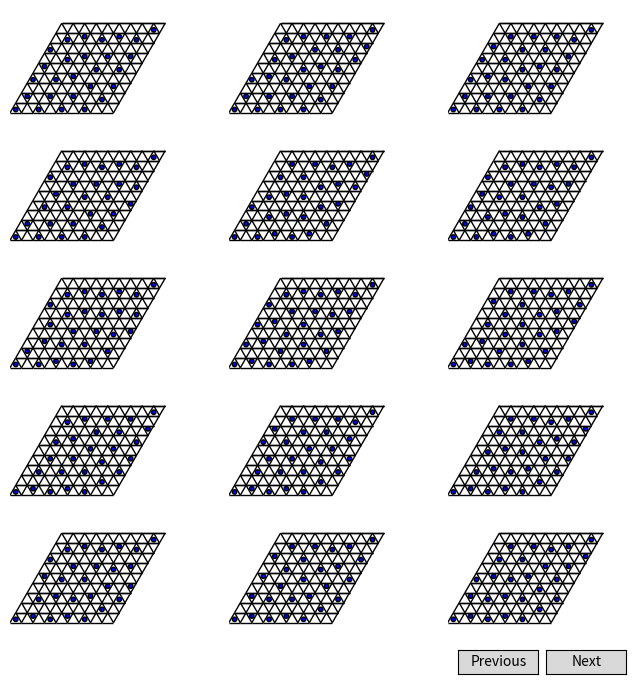

This chart was generated by the following Python code:
import matplotlib.pyplot as plt
import random
import matplotlib.patches as mpatches
import numpy as np

height = 9
width = 9
if height % 2 == 1 or width % 2 == 1:
    print("warning: reflections only work with even dims")

R = 1
plt.rcParams["mathtext.fontset"] = "dejavuserif"


def draw_hexalattice(ax, color=None, ls="-"):
    from matplotlib import collections as mc
    if color is None:
        color = "black"
    Hexa = []
    HexaLines = []

    for y in range(height + 1):
        xlen = width + 1
        xrange = (0, width + 1)

        for x in range(xrange[0], xrange[1]):
            Hexa.append((R * np.sqrt(3) * x + R * np.sqrt(3) / 2 * y,
                         R * np.sqrt(3) * y * np.sqrt(3) / 2 + R / 2))

            if x != xrange[0]:
                HexaLines.append((len(Hexa) - 2, len(Hexa) - 1))

            if y > 0:
                HexaLines.append((len(Hexa) - 1, len(Hexa) - xlen))
                HexaLines.append((len(Hexa) - 1, len(Hexa) - xlen - 1))

            # if x < xrange[1] - 1:
                # HexaLines.append((len(Hexa) - 1, len(Hexa) - xlen))

    ax.add_collection(mc.LineCollection(
        [(Hexa[x], Hexa[y]) for x, y in HexaLines], color=color, lw=1, ls=ls, zorder=0.5))


def trilatloc(xy, updown):
    xy = (xy[0], xy[1] + 1)

    return (
        (xy[0] + 1/2) * np.sqrt(3) * R + xy[1] * np.sqrt(3) * R / 2,
        xy[1] * np.sqrt(3) * R * np.sqrt(3) / 2
    ) if updown == "down" else (
        xy[0] * np.sqrt(3) * R + xy[1] * np.sqrt(3) * R / 2,
        xy[1] * np.sqrt(3) * R * np.sqrt(3) / 2 - R / 2
    )


def draw_duallattice(ax, color=None, ls="-"):
    if color is None:
        color = "black"

    for x in range(1, width):
        for y in range(1, height):
            xy = trilatloc((x, y), "down")
            xy = (xy[0] - R * np.sqrt(3) / 2, xy[1] + R / 2)
            ax.add_patch(mpatches.RegularPolygon(xy, numVertices=6, radius=R,
                         zorder=-0.5, lw=1, fill=False, edgecolor=color, ls=ls))

    xy = trilatloc((0, 0), "down")
    xy = (xy[0] - R * np.sqrt(3) / 2, xy[1] + R / 2)
    ax.plot([xy[0] + R*np.sqrt(3)/2, xy[0] + R*np.sqrt(3)],
            [xy[1] + R/2, xy[1] + R], color=color, lw=1, zorder=-0.5)
    xy = trilatloc((width - 1, height - 1), "down")
    xy = (xy[0] - R * np.sqrt(3) / 2, xy[1] + R / 2)
    ax.plot([xy[0] + R*np.sqrt(3)/2, xy[0] + R*np.sqrt(3)],
            [xy[1] + R/2, xy[1] + R], color=color, lw=1, zorder=-0.5)


def show_tiling(ax, sample, wf="hexa"):
    pos, occ = sample
    for x, y, s in pos:
        if wf == "tri":
            if s == 0:
                xy = trilatloc((x, y), "up")
                polygon = mpatches.RegularPolygon(xy, numVertices=3,
                                                  radius=R,
                                                  orientation=0)
            else:
                xy = trilatloc((x, y), "down")
                polygon = mpatches.RegularPolygon(xy, numVertices=3,
                                                  radius=R,
                                                  orientation=np.pi)
            ax.add_patch(polygon)
        else:
            if s == 0:
                xy = trilatloc((x, y), "up")
                ax.add_patch(mpatches.Circle(xy, radius=R/3,
                                             facecolor="blue", ec='k'))
            else:
                xy = trilatloc((x, y), "down")
                ax.add_patch(mpatches.Circle(xy, radius=R/3,
                                             facecolor="blue", ec='k'))

    ax.axis("off")
    ax.set_xlim([0, 24])
    ax.set_ylim([0, 16])
    ax.set_aspect("equal")


def find_overlaps(sample, new_trimer):
    search_list = \
        [(-1, 1, 0), (-1, 1, 1), (0, 1, 0), (0, 0, 1), (1, 0, 0), (1, -1, 0), (1, -1, 1), (0, -1, 0), (0, -1, 1), (-1, -1, 1), (-1, 0, 0), (-1, 0, 1)] if new_trimer[2] == 0 else \
        [(0, 1, 0), (0, 1, 1), (1, 1, 0), (1, 0, 0), (1, 0, 1), (1, -1, 0),
         (1, -1, 1), (0, -1, 1), (0, 0, 0), (-1, 0, 1), (-1, 1, 0), (-1, 1, 1)]

    trimers, positions = sample

    for x, y, s in search_list:
        pos = (new_trimer[0] + x, new_trimer[1] + y, s)
        if pos in positions:
            yield positions[pos]


def occupations(pos):
    if pos[2] == 0:
        return [(pos[0], pos[1]), ((pos[0] + 1) % width, pos[1]), (pos[0], (pos[1] + 1) % width)]
    else:
        return [((pos[0] + 1) % width, (pos[1] + 1) % height), ((pos[0] + 1) % width, pos[1]), (pos[0], (pos[1] + 1) % height)]


def gen_occ(l):
    d = {}
    for x in l:
        for o in occupations(x):
            d[o] = x
    return d


def rand_symmetry():
    match random.choice(["R"]):
        case "T":
            return ("T", (random.randrange(2), random.randrange(2)))
        case "R":
            return ("R", (random.randrange(width), random.randrange(height), random.randrange(3)))


def recenter(pos):
    return (pos[0] % width, pos[1] % height, pos[2])


def apply_symmetry(sym, pos):
    match sym:
        case("T", (dx, dy)):
            return recenter((pos[0] + dx, pos[1] + dy, pos[2]))
        case("R", (cx, cy, dir)):
            px, py, ps = recenter(
                (pos[0] - cx + width//2, pos[1] - cy + height//2, pos[2]))
            px -= width//2
            py -= height//2
            match dir:
                case 0:  # X axis
                    if ps == 0:
                        return recenter((cx+px+py, cy-py-1, 1))
                    else:
                        return recenter((cx+px+py+1, cy-py-1, 0))
                case 1:  # Y axis
                    if ps == 0:
                        return recenter((cx-px-1, cy+py+px, 1))
                    else:
                        return recenter((cx-px-1, cy+py+px+1, 0))
                case 2:  # X+Y axis
                    if ps == 0:
                        return recenter((cx-py-1, cy-px-1, 1))
                    else:
                        return recenter((cx-py-1, cy-px-1, 0))
    return pos

def enumerate_tilings():
    def mask_above(row):
        if row is None:
            return None
        places = []
        for i in range(len(row)):
            if row[i] == 1 or row[i] == -1 or row[(i+1)%len(row)] == -1:
                places.append(1)
            else:
                places.append(0)
        return places

    def shape_of(mask):
        if mask is None:
            return None

        if all(x == 0 for x in mask):
            # periodic
            return len(mask), [(0, len(mask))]

        shift = mask.index(1)
        mask = mask[shift:] + mask[:shift]

        ret = []
        begin = -1
        for i in range(len(mask)):
            if mask[i] == 1:
                if begin < i - 1:
                    ret.append(((begin+shift+1)%len(mask), i-begin-1))
                begin = i
        if begin < len(mask) - 1:
            ret.append(((begin+shift+1)%len(mask), len(mask)-begin-1))

        return len(mask), ret

    def advance(shape, prev):
        size, slots = shape
        if len(slots) == 0:
            if prev is None:
                return [0] * size
            else:
                return None

        if slots[0][1] == size:
            periodic = True
            shift = 0

            if prev is not None:
                if prev[0] == 1:
                    return prev[1:] + prev[:1]
                elif prev[0] == 2:
                    prev = prev[-1:] + prev[:-1]
        else:
            periodic = False
            shift = slots[0][0]

        def fill_reset(begin, row):
            for start, l in slots:
                shifted_start = (start-shift)%len(row)
                if shifted_start + l >= begin:
                    true_start = max(shifted_start, begin)
                    true_length = shifted_start + l - true_start
                    # print("fill", true_start, true_length)

                    if periodic and true_length%2 == 1 and row[0] == -1:
                        # U..UDU
                        if true_length < 3:
                            return False

                        for i in range(true_start, shifted_start+l-3, 2):
                            row[i] = 1
                            row[i+1] = 2
                        row[shifted_start+l-3] = -1
                        row[shifted_start+l-2] = 1
                        row[shifted_start+l-1] = 2
                    else:
                        # U..UU(D?)
                        for i in range(true_start, shifted_start+l-1, 2):
                            row[i] = 1
                            row[i+1] = 2

                        if true_length%2 == 1:
                            row[shifted_start+l-1] = -1
            return True

        if prev is None:
            ret = [0] * size
            fill_reset(0, ret)
            return ret[-shift:] + ret[:-shift]

        prev = prev[shift:] + prev[:shift]
        ret = prev.copy()

        for i in reversed(range(len(prev))):
            if i >= 3 and \
                    (ret[(i+1)%len(ret)] == 0 or ret[(i+1)%len(ret)] == 1) and \
                    ret[i] == 2 and ret[i-2] == 2 and \
                    (i < 4 or ret[i-4] == 2 or ret[i-4] == 0):
                # match [U^]UU[U$], replace with [U^]DUD[U$]
                # print("match A", i)
                ret[i-3] = -1
                ret[i-2] = 1
                ret[i-1] = 2
                ret[i] = -1
                break
            if i >= 2 and \
                    ret[i] == -1 and ret[i-1] == 2 and \
                    (i < 3 or ret[i-3] == 2 or ret[i-3] == 0):
                # match [U^]UD..., replace with [U^]DU(U..?)
                # print("match B", i)
                temp_ret = ret.copy()
                temp_ret[i-2] = -1
                temp_ret[i-1] = 1
                temp_ret[i] = 2
                if not fill_reset(i+1, temp_ret):
                    continue
                ret = temp_ret
                break
        else:
            return None

        return ret[-shift:] + ret[:-shift]
    
    # shape = (12, [(0, 12)])
    # x = advance(shape, None)
    # while x is not None:
    #     print(x)
    #     x = advance(shape, x)

    import itertools
    for init_mask in itertools.product([0, 1], repeat=width):
        init_mask = list(init_mask)
        init_shape = shape_of(init_mask)
        init_row = advance(init_shape, None)
        dfs = [(init_shape, init_row)]
        while True:
            if dfs[-1][1] is None:
                dfs.pop()
                if len(dfs) == 0:
                    break

                next_row = advance(dfs[-1][0], dfs[-1][1])
                dfs[-1] = (dfs[-1][0], next_row)
                continue

            if len(dfs) < height:
                prev_shape = shape_of(mask_above(dfs[-1][1]))
                new_row = advance(prev_shape, None)
                dfs.append((prev_shape, new_row))
                continue
            
            # match vertical PBC
            if mask_above(dfs[-1][1]) == init_mask:
                yield [row for shape, row in dfs]
            
            dfs[-1] = (dfs[-1][0], advance(dfs[-1][0], dfs[-1][1]))

def pocket_move(sample):
    def move(pair, old, new):
        pair[0][pair[0].index(el)] = new

        for occ in occupations(old):
            del pair[1][occ]
        for occ in occupations(new):
            pair[1][occ] = new

    positions, occ = sample
    seed = random.choice(positions)

    pocket = ([seed], {x: seed for x in occupations(seed)})
    Abar = (pocket[0].copy(), pocket[1].copy())
    A = (positions.copy(), occ.copy())

    A[0].remove(seed)
    for occ in occupations(seed):
        del A[1][occ]

    sym = rand_symmetry()

    while len(pocket[0]) > 0:
        el = random.choice(pocket[0])
        moved = apply_symmetry(sym, el)

        pocket[0].remove(el)
        for occ in occupations(el):
            del pocket[1][occ]

        move(Abar, el, moved)

        for occ in occupations(moved):
            if occ in A[1]:
                overlap = A[1][occ]

                A[0].remove(overlap)
                Abar[0].append(overlap)
                pocket[0].append(overlap)
                for occ in occupations(overlap):
                    del A[1][occ]
                    Abar[1][occ] = overlap
                    pocket[1][occ] = overlap

    return (A[0] + Abar[0], A[1] | Abar[1]), len(Abar[0])


def rowspace_to_trimers(rows):
    ret = []
    for i, row in enumerate(rows):
        for j in range(len(row)):
            if row[j] == 1:
                ret.append((j, i, 0))
            if row[j] == -1:
                ret.append(((j-1)%len(row), i, 1))
    return ret


def main():
    fig, ax = plt.subplots(1, 1, figsize=[8, 8])
    draw_hexalattice(ax)
    pos = [(0, 0, 0), (3, 0, 0), (1, 1, 0), (4, 1, 0), (2, 2, 0), (5, 2, 0),
           (0, 3, 0), (3, 3, 0), (1, 4, 0), (4, 4, 0), (2, 5, 0), (5, 5, 0)]
    sample = (pos, gen_occ(pos))
    show_tiling(ax, sample)

    fig, ax = plt.subplots(1, 1, figsize=[8, 8])
    draw_hexalattice(ax)
    updated, N = pocket_move(sample)
    show_tiling(ax, updated)
    print(N)
    plt.show()

def main2():
    class Index:
        ind = 0
        def __init__(self, ax, tilings):
            self.ax = ax
            self.tilings = tilings

        def draw(self):
            print(f"{self.ind}-{self.ind + self.ax.size - 1} of {len(self.tilings)}")
            for i in range(self.ax.shape[0]):
                for j in range(self.ax.shape[1]):
                    self.ax[i, j].clear()
                    draw_hexalattice(self.ax[i, j])
                    pos = self.tilings[self.ind + i * self.ax.shape[1] + j]
                    sample = (pos, gen_occ(pos))
                    show_tiling(self.ax[i, j], sample)
            plt.draw()

        def next(self, event):
            self.ind += self.ax.size
            self.draw()

        def prev(self, event):
            self.ind -= self.ax.size
            self.draw()

    tilings_ = list(enumerate_tilings())
    tilings = [rowspace_to_trimers(x) for x in tilings_]

    fig, ax = plt.subplots(5, 3, figsize=[8, 8])
    axprev = fig.add_axes([0.7, 0.05, 0.1, 0.03])
    axnext = fig.add_axes([0.81, 0.05, 0.1, 0.03])

    from matplotlib.widgets import Button
    callback = Index(ax, tilings)
    callback.draw()

    bnext = Button(axnext, 'Next')
    bnext.on_clicked(callback.next)
    bprev = Button(axprev, 'Previous')
    bprev.on_clicked(callback.prev)

    plt.show()

# main()
main2()
